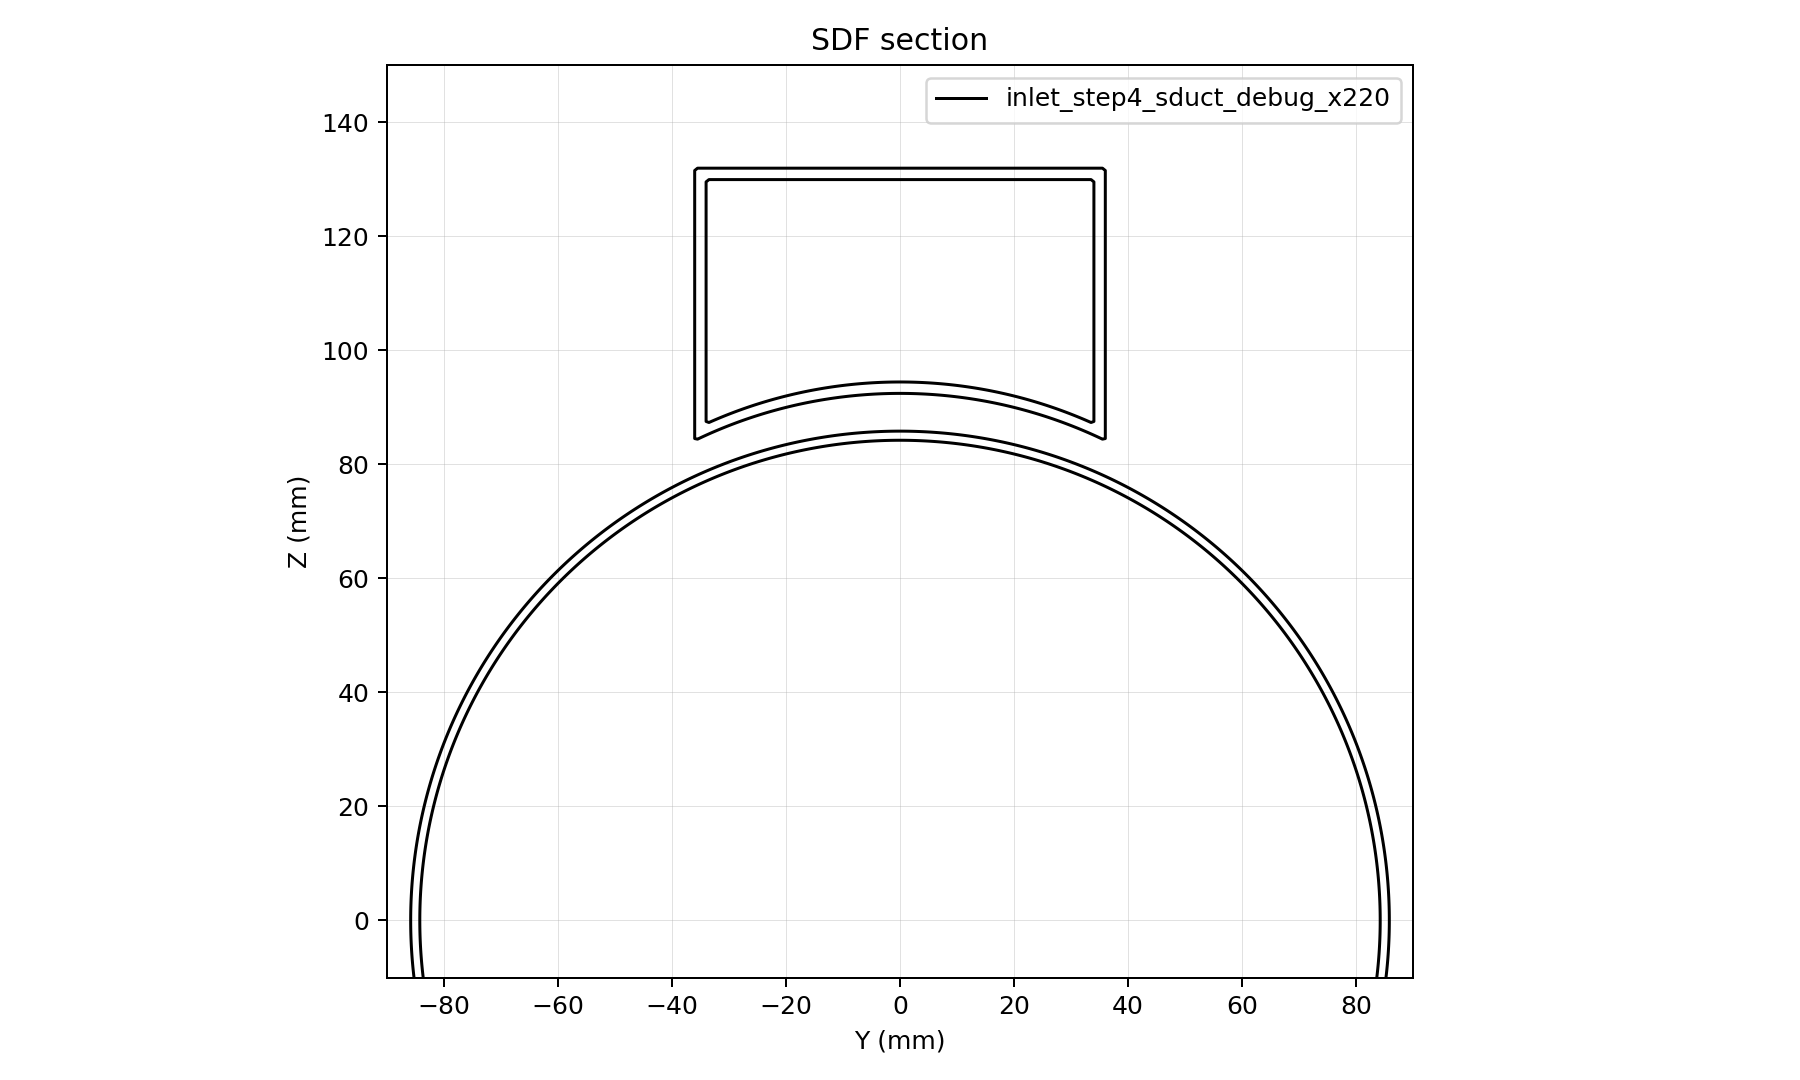

Data behind this chart, as committed beside it:
y, z, d
-90, -10, 4.754
-89.5, -10, 4.257
-89, -10, 3.76
-88.5, -10, 3.263
-88, -10, 2.766
-87.5, -10, 2.27
-87, -10, 1.773
-86.5, -10, 1.276
-86, -10, 0.7794
-85.5, -10, 0.2828
-85, -10, -0.2138
-84.5, -10, -0.7103
-84, -10, -0.3931
-83.5, -10, 0.1033
-83, -10, 0.5998
-82.5, -10, 1.096
-82, -10, 1.592
-81.5, -10, 2.089
-81, -10, 2.585
-80.5, -10, 3.081
-80, -10, 3.577
-79.5, -10, 4.074
-79, -10, 4.57
-78.5, -10, 5.066
-78, -10, 5.562
-77.5, -10, 6.058
-77, -10, 6.553
-76.5, -10, 7.049
-76, -10, 7.545
-75.5, -10, 8.041
-75, -10, 8.536
-74.5, -10, 9.032
-74, -10, 9.527
-73.5, -10, 10.02
-73, -10, 10.52
-72.5, -10, 11.01
-72, -10, 11.51
-71.5, -10, 12
-71, -10, 12.5
-70.5, -10, 12.99
-70, -10, 13.49
-69.5, -10, 13.98
-69, -10, 14.48
-68.5, -10, 14.97
-68, -10, 15.47
-67.5, -10, 15.96
-67, -10, 16.46
-66.5, -10, 16.95
-66, -10, 17.45
-65.5, -10, 17.94
-65, -10, 18.44
-64.5, -10, 18.93
-64, -10, 19.42
-63.5, -10, 19.92
-63, -10, 20.41
-62.5, -10, 20.91
-62, -10, 21.4
-61.5, -10, 21.89
-61, -10, 22.39
-60.5, -10, 22.88
... 115,821 more rows
